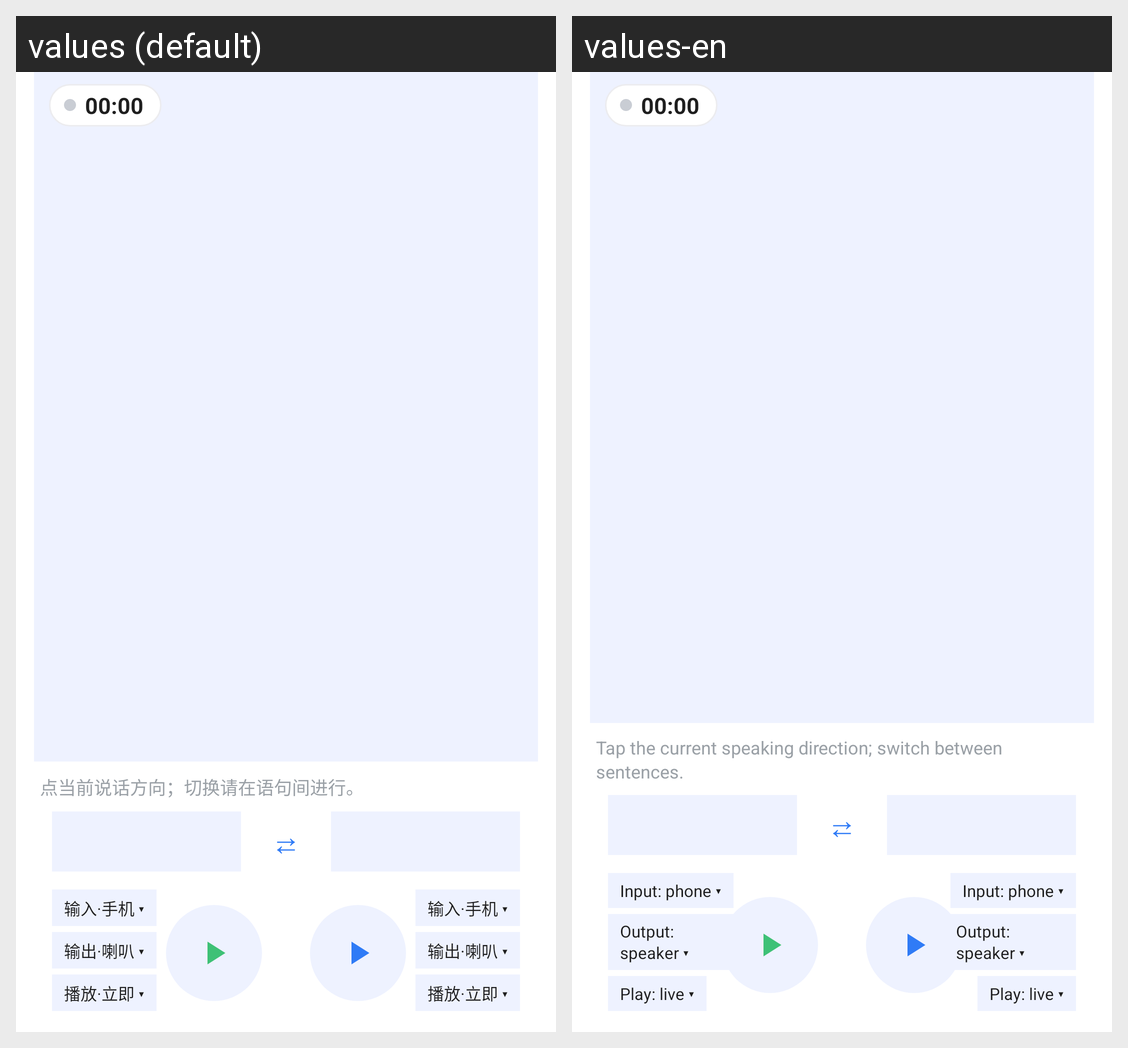

Strings drawn on this Android screen and how each of the app's shown locales translates them:
Android screen res/layout/activity_native_f2f_record.xml rendered under 2 locales, left to right: values (default), values-en. Device: Nexus 5 (rendered at 1080×1920; each locale shown at half size, 540×960, under a caption strip naming it); theme Theme.MaterialComponents.DayNight.NoActionBar.
Strings drawn on this screen, with the default value and each locale's value (text and hints the layout hard-codes, and strings that could not be matched under every locale, appear in the picture but are not listed):

native_duration_zero
  values: 00:00
  values-en: 00:00

native_f2f_hint
  values: 点当前说话方向；切换请在语句间进行。
  values-en: Tap the current speaking direction; switch between sentences.

native_f2f_swap
  values: ⇄
  values-en: ⇄

native_f2f_input_phone
  values: 输入·手机 ▾
  values-en: Input: phone ▾

native_f2f_output_phone
  values: 输出·喇叭 ▾
  values-en: Output: speaker ▾

native_f2f_playback_immediate
  values: 播放·立即 ▾
  values-en: Play: live ▾
